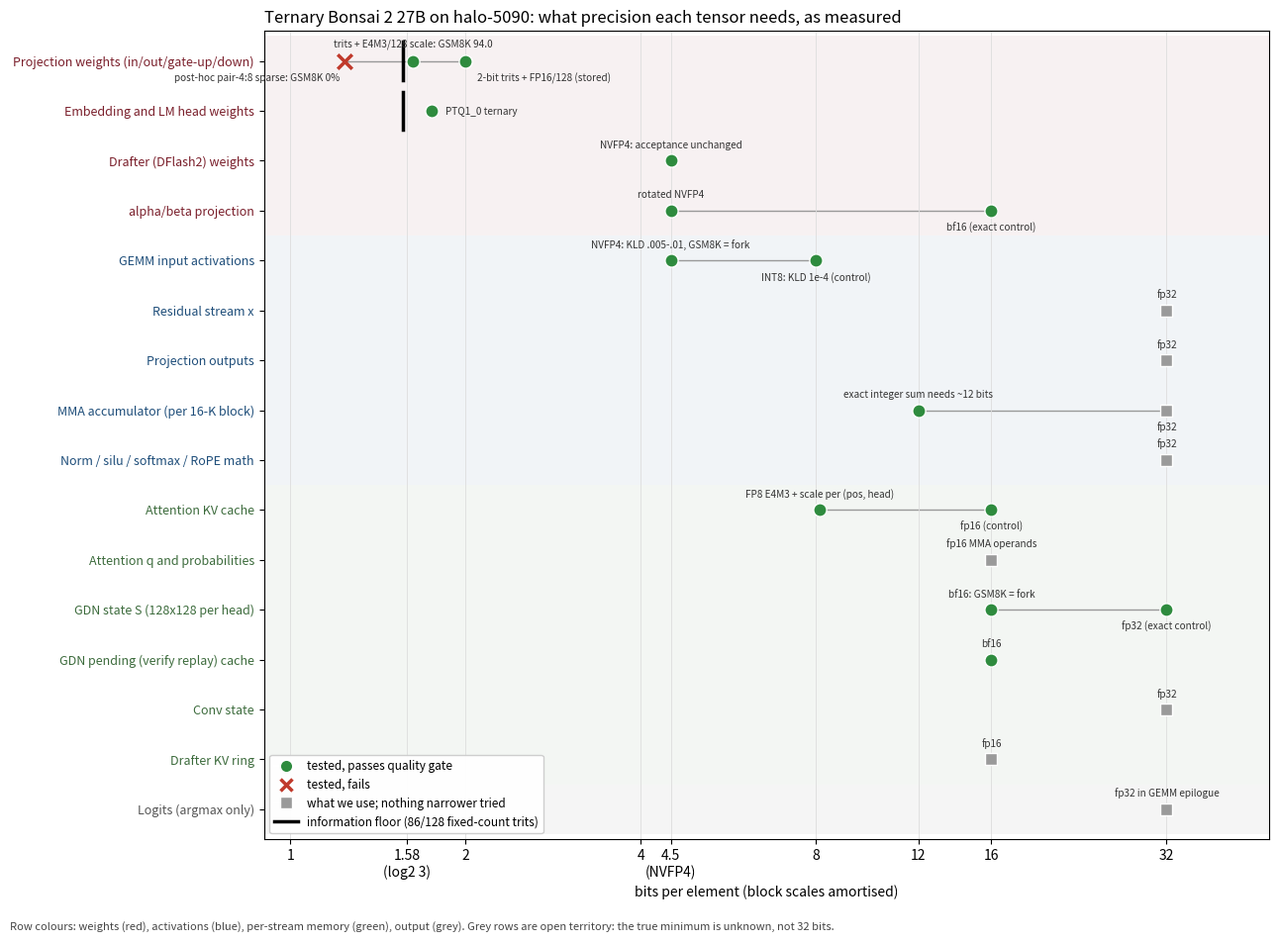

Reproduce this figure in Python. (Note: this script raises an exception after producing the figure.)
#!/usr/bin/env python3
"""Precision map of every tensor in the Ternary Bonsai 27B hot loop, as measured in halo-5090.

Each row is one input or output of an operation. Marks, in bits per element (scales amortised):
  green dot   tested and passes the quality gate (GSM8K / KLD vs fork / drafter acceptance)
  red x       tested and fails
  grey square what the engine uses where nothing narrower was tried (the narrowest safe width is unknown)
  black bar   information floor where one is known
Writes results/precision-map.png.
"""
import matplotlib
matplotlib.use("Agg")
import matplotlib.pyplot as plt

OK, FAIL, UNT = "ok", "fail", "untested"
# (group, tensor, [(bits, status, label)], floor or None)
rows = [
    ("weights", "Projection weights (in/out/gate-up/down)", [(2.0, OK, "2-bit trits + FP16/128 (stored)"), (1.625, OK, "trits + E4M3/128 scale: GSM8K 94.0"), (1.24, FAIL, "post-hoc pair-4:8 sparse: GSM8K 0%")], 1.56),
    ("weights", "Embedding and LM head weights", [(1.75, OK, "PTQ1_0 ternary")], 1.56),
    ("weights", "Drafter (DFlash2) weights", [(4.5, OK, "NVFP4: acceptance unchanged")], None),
    ("weights", "alpha/beta projection", [(4.5, OK, "rotated NVFP4"), (16, OK, "bf16 (exact control)")], None),
    ("activations", "GEMM input activations", [(4.5, OK, "NVFP4: KLD .005-.01, GSM8K = fork"), (8, OK, "INT8: KLD 1e-4 (control)")], None),
    ("activations", "Residual stream x", [(32, UNT, "fp32")], None),
    ("activations", "Projection outputs", [(32, UNT, "fp32")], None),
    ("activations", "MMA accumulator (per 16-K block)", [(32, UNT, "fp32"), (12, OK, "exact integer sum needs ~12 bits")], None),
    ("activations", "Norm / silu / softmax / RoPE math", [(32, UNT, "fp32")], None),
    ("memory", "Attention KV cache", [(8.125, OK, "FP8 E4M3 + scale per (pos, head)"), (16, OK, "fp16 (control)")], None),
    ("memory", "Attention q and probabilities", [(16, UNT, "fp16 MMA operands")], None),
    ("memory", "GDN state S (128x128 per head)", [(16, OK, "bf16: GSM8K = fork"), (32, OK, "fp32 (exact control)")], None),
    ("memory", "GDN pending (verify replay) cache", [(16, OK, "bf16")], None),
    ("memory", "Conv state", [(32, UNT, "fp32")], None),
    ("memory", "Drafter KV ring", [(16, UNT, "fp16")], None),
    ("output", "Logits (argmax only)", [(32, UNT, "fp32 in GEMM epilogue")], None),
]

OFFS = {"post-hoc pair-4:8 sparse: GSM8K 0%": (-4, -15), "trits + E4M3/128 scale: GSM8K 94.0": (0, 10), "2-bit trits + FP16/128 (stored)": (8, -15),
        "PTQ1_0 ternary": (10, -3)}
colors = {"weights": "#7a1f2b", "activations": "#1f4e7a", "memory": "#3c6b3c", "output": "#555555"}
fig, ax = plt.subplots(figsize=(13, 9.5), dpi=150)
ax.set_xscale("log", base=2)
ticks = [1, 1.585, 2, 4, 4.5, 8, 12, 16, 32]
ax.set_xticks(ticks); ax.set_xticklabels(["1", "1.58\n(log2 3)", "2", "4", "4.5\n(NVFP4)", "8", "12", "16", "32"])
ax.set_xlim(0.9, 48)
n = len(rows)
for i, (grp, name, marks, floor) in enumerate(rows):
    y = n - 1 - i
    ax.axhspan(y - 0.5, y + 0.5, color=colors[grp], alpha=0.06, lw=0)
    if floor:
        ax.plot([floor, floor], [y - 0.38, y + 0.38], color="black", lw=2.5)
    # line from narrowest passing mark to widest mark, to show the span tried
    bs = sorted(b for b, _, _ in marks)
    ax.plot([bs[0], bs[-1]], [y, y], color="#999999", lw=1, zorder=1)
    for j, (b, st, lab) in enumerate(sorted(marks, key=lambda m: m[0])):
        if st == OK:
            ax.scatter(b, y, s=90, color="#2e8b3e", zorder=3, edgecolor="white")
        elif st == FAIL:
            ax.scatter(b, y, s=110, color="#c0392b", marker="x", zorder=3, linewidths=2.5)
        else:
            ax.scatter(b, y, s=80, color="#9a9a9a", marker="s", zorder=3, edgecolor="white")
        off = OFFS.get(lab, (0, 9 if j % 2 == 0 else -15))
        ax.annotate(lab, (b, y), xytext=off, textcoords="offset points", ha="center" if off[0] == 0 else ("left" if off[0] > 0 else "right"), fontsize=7.2, color="#333333")
ax.set_yticks(range(n)); ax.set_yticklabels([r[1] for r in rows][::-1], fontsize=9)
for tl, r in zip(ax.get_yticklabels(), rows[::-1]):
    tl.set_color(colors[r[0]])
ax.set_ylim(-0.6, n - 0.4)
ax.grid(axis="x", color="#dddddd", lw=0.6)
ax.set_xlabel("bits per element (block scales amortised)")
ax.set_title("Ternary Bonsai 2 27B on halo-5090: what precision each tensor needs, as measured", fontsize=12, loc="left")
from matplotlib.lines import Line2D
leg = [Line2D([], [], marker="o", color="w", markerfacecolor="#2e8b3e", markersize=9, label="tested, passes quality gate"),
       Line2D([], [], marker="x", color="#c0392b", lw=0, markersize=9, markeredgewidth=2.5, label="tested, fails"),
       Line2D([], [], marker="s", color="w", markerfacecolor="#9a9a9a", markersize=8, label="what we use; nothing narrower tried"),
       Line2D([], [], color="black", lw=2.5, label="information floor (86/128 fixed-count trits)")]
ax.legend(handles=leg, loc="lower left", fontsize=8.5, framealpha=0.95)
for grp, c in colors.items():
    pass
fig.text(0.01, 0.005, "Row colours: weights (red), activations (blue), per-stream memory (green), output (grey). Grey rows are open territory: the true minimum is unknown, not 32 bits.", fontsize=8, color="#444444")
plt.tight_layout(rect=(0, 0.02, 1, 1))
plt.savefig(__file__.rsplit("/", 2)[0] + "/results/precision-map.png")
print("ok")
